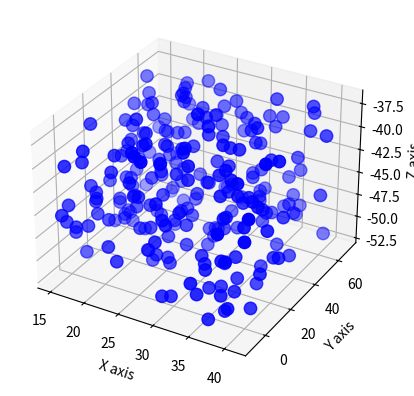

The script that saved this image:
import numpy as np
import matplotlib.pyplot as plt
from mpl_toolkits.mplot3d import Axes3D

# Create the figure空白图像
fig = plt.figure()
ax = fig.add_subplot(111, projection='3d')

# 点数
n = 250

# 这个函数返回的是介于最大最小值之间的数的列表
f = lambda minval, maxval, n: minval + (maxval - minval) * np.random.rand(n)

# Generate the values
x_vals = f(15, 41, n)
y_vals = f(-10, 70, n)
z_vals = f(-52, -37, n)

# Plot the values
ax.scatter(x_vals, y_vals, z_vals, c='b', marker='o',s=80)
ax.set_xlabel('X axis')
ax.set_ylabel('Y axis')
ax.set_zlabel('Z axis')

plt.show()
